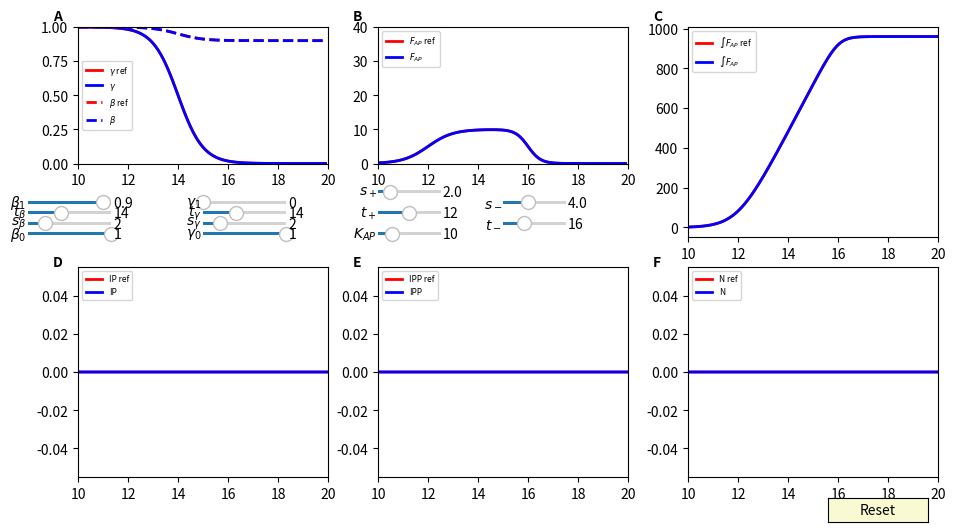

Reproduce this figure in Python.
import numpy as np
import matplotlib.pyplot as plt
from matplotlib.widgets import Slider, Button, RadioButtons
from matplotlib import interactive
import math


def sigmoid(t,a,b,c,d=None):
    """ return the value of sigmoid for t """
    # t, time
    # a,b,c,d sigmoid parameters
    if d==None:
        d=0.
    return a+(d-a)/(1.+math.exp(-b*(t-c)))

def sigabcd(t,a,b,c,d):
    return np.array([sigmoid(ti,a,b,c,d) for ti in t])

def fap(t,kap,tp,sp,tm,sm):
    return kap*(1.-sigmoid(t,1.,sp,tp,0.))*sigmoid(t,1.,sm,tm,0.)

def fapt(t,kap,tp,sp,tm,sm):
    return np.array([fap(ti,kap,tp,sp,tm,sm) for ti in t])


def prepare_param_and_arrays(val_arg):
    [a_alpha,b_alpha,c_alpha,d_alpha,a_beta,b_beta,c_beta,d_beta,a_delta,b_delta,c_delta,d_delta,a_gamma,b_gamma,c_gamma,d_gamma,d_dAPb,Tstart,Tend,T1G1,T1S,T1G2,T1M,T2G1,T2S,T2G2,T2M,Nm]=val_arg
    Nm = int(Nm)   # number of mesh points in the shorter phase (usually M)
    T1_cycle =T1G1+T1S+T1G2+T1M
    T2_cycle =T2G1+T2S+T2G2+T2M
    
    list_arrays=prepare_arrays(T1_cycle,T1M,T2_cycle,Nm,Tstart,Tend)
    return list_arrays


def prepare_arrays(T1_cycle,T1M,T2_cycle,Nm,Tstart,Tend):
    
    Na_1=int(math.floor(Nm*T1_cycle/T1M))
    da_1=T1_cycle/Na_1
    T = Tend-Tstart # simulation length (day)
    dt=da_1
    Nt=int(math.floor(T*24./dt))+1
    #print "Na_1,da_1,dt,Nt ",Na_1,da_1,dt,Nt
    t_ = Tstart*np.ones(Nt+1)+dt*np.arange(Nt+1)/24.
    #print "t_",t_

    da_2=dt
    Na_2=int(math.floor(T2_cycle/da_2))+1
    ca_2=(Na_2*da_2-T2_cycle)/da_2
    
    a1_=da_1*np.arange(Na_1+1)
    a2_=da_2*np.arange(Na_2+1)
    a2_[Na_2]=T2_cycle
    
    IP1  = np.zeros(Nt+1)
    
    IP1a = np.zeros(Na_1+1)
    IP1w = np.zeros(Na_1+1)
    
    
    IP2  = np.zeros(Nt+1)
    IP2a = np.zeros(Na_2+1)
    IP2w = np.zeros(Na_2+1)
    
    N  = np.zeros(Nt+1)
    N_AP  = np.zeros(Nt+1)
    alpha_  = np.zeros(Nt+1)
    beta_   = np.zeros(Nt+1)
    gamma_  = np.zeros(Nt+1)
    delta_  = np.zeros(Nt+1)
    
    IP1G1  = np.zeros(Nt+1)
    IP1S  = np.zeros(Nt+1)
    IP1G2  = np.zeros(Nt+1)
    IP1M  = np.zeros(Nt+1)
    IP2G1  = np.zeros(Nt+1)
    IP2S  = np.zeros(Nt+1)
    IP2G2  = np.zeros(Nt+1)
    IP2M  = np.zeros(Nt+1)
    return dt,da_1,da_2,Nt,Na_1,Na_2,ca_2,t_,alpha_,beta_,gamma_,delta_,a1_,a2_,IP1,IP1G1,IP1S,IP1G2,IP1M,IP1a,IP1w,IP2,IP2G1,IP2S,IP2G2,IP2M,IP2a,IP2w,N,N_AP


def compute_sol(input_arg):
    T1G1=20.9
    T1S=6.4
    T1G2=1.6
    T1M=0.5
    
    T2G1=21.3
    T2S=2.8
    T2G2=1.6
    T2M=0.5
    
    K_AP=8.
    alpha_0=1.
    alpha_1=0.
    s_alpha=3.34
    t_alpha=11.84
    
    beta_0=1
    beta_1=1.
    t_beta=25.
    s_beta=1.
    
    t_gamma=14.
    gamma_1=1.
    s_gamma=10.
    gamma_0=0.5
    
    delta_0=1.
    delta_1=0.
    t_delta=16.71
    s_delta=2.80
    [K_AP,t_alpha,s_alpha,t_delta,s_delta,gamma_0,s_gamma,t_gamma,gamma_1,beta_0,s_beta,t_beta,beta_1]=input_arg
    
    Nm=5
    Tstart=9.
    Tend=20.
    
    val_arg=[alpha_0,s_alpha,t_alpha,alpha_1,beta_0,s_beta,t_beta,beta_1,delta_0,s_delta,t_delta,delta_1,gamma_0,s_gamma,t_gamma,gamma_1,K_AP,Tstart,Tend,T1G1,T1S,T1G2,T1M,T2G1,T2S,T2G2,T2M,Nm]
    T1C=(T1G1+T1S+T1G2+T1M)
    T2C=(T2G1+T2S+T2G2+T2M)
    t_exp=range(9,20)
    list_arrays=prepare_param_and_arrays(val_arg)
    t_=list_arrays[7]
    dt=list_arrays[0]
    da_1=list_arrays[1]
    Na_1=list_arrays[4]
    alpha_=list_arrays[8]
    beta_=list_arrays[9]
    gamma_=list_arrays[10]
    delta_=list_arrays[11]
    
    ntim=len(alpha_)
    t_=np.linspace(Tstart,Tend,ntim)
    alpha_=sigabcd(t_,alpha_0,s_alpha,t_alpha,alpha_1)
    beta_=sigabcd(t_,beta_0,s_beta,t_beta,beta_1)
    gamma_=sigabcd(t_,gamma_0,s_gamma,t_gamma,gamma_1)
    delta_=sigabcd(t_,delta_0,s_delta,t_delta,delta_1)
    F_AP_=K_AP*(1.-alpha_)*delta_
    F_AP_int=[0]
    for i in range(len(t_)-1):
        F_AP_int.append(F_AP_int[i]+dt*F_AP_[i])
    IP1=list_arrays[14]
    IP1S=list_arrays[16]
    IP1M=list_arrays[18]
    IP2=list_arrays[21]
    IP2S=list_arrays[23]
    IP2M=list_arrays[25]
    N=list_arrays[28]
    N_AP=list_arrays[29]
    return t_,IP1,IP1S,IP1M,IP2,IP2S,IP2M,N,N_AP,F_AP_int




%matplotlib notebook
fig, ax = plt.subplots(figsize=(10,6))
vert=False
left_gamma=0.05
bottom_gamma=0.5
width_gamma=0.25
height_gamma=0.35

left_fap=0.35
bottom_fap=0.5
width_fap=0.25
height_fap=0.35

left_ip=0.05
bottom_ip=0.1
width_ip=0.25
height_ip=0.35

left_ipp=0.35
bottom_ipp=0.1
width_ipp=0.25
height_ipp=0.35

left_n=0.66
bottom_n=0.1
width_n=0.25
height_n=0.35

left_int=0.66
bottom_int=0.5
width_int=0.25
height_int=0.35




plt.subplots_adjust(left=left_gamma, bottom=bottom_gamma+0.35*height_gamma,right=left_gamma+width_gamma, top=bottom_gamma+height_gamma)

Tmax=20
Tmin=10
t = np.arange(Tmin, Tmax, 0.1)
gamma_0 = 1.
gamma_1 = 0.
t_gamma= 14.
s_gamma=2.
beta_0 = 1.
beta_1 = 0.9
t_beta= 14.
s_beta=2.
kapmax=40.
kap0=10.
tp0=12.
sp0=2
tm0=16.
sm0=4


(a0,b0,c0,d0)=(gamma_0,s_gamma,t_gamma,gamma_1)
sg = sigabcd(t,gamma_0,s_gamma,t_gamma,gamma_1)
plt.plot(t, sg, lw=2, color='red',label=r'$\gamma$ ref')
lgamma, = plt.plot(t, sg, lw=2, color='blue',label=r'$\gamma$')
(a0,b0,c0,d0)=(beta_0,s_beta,t_beta,beta_1)
sb = sigabcd(t,beta_0,s_beta,t_beta,beta_1)
plt.plot(t, sb, '--',lw=2, color='red',label=r'$\beta$ ref')
lbeta, = plt.plot(t, sb, '--',lw=2, color='blue',label=r'$\beta$')
plt.text(9.,1.05,'A', fontsize=10, fontweight='bold')
plt.text(21.,1.05,'B', fontsize=10, fontweight='bold')
plt.text(33.,1.05,'C', fontsize=10, fontweight='bold')
plt.text(9.,-0.75,'D', fontsize=10, fontweight='bold')
plt.text(21.,-0.75,'E', fontsize=10, fontweight='bold')
plt.text(33.,-0.75,'F', fontsize=10, fontweight='bold')
plt.legend(loc=6,prop={'size': 6})
plt.axis([Tmin, Tmax, 0., 1.])

s = fapt(t,kap0,tp0,sp0,tm0,sm0)
FAP = plt.axes([left_fap, bottom_fap+0.35*height_fap, width_fap, 0.65*height_fap], facecolor='white')
FAP.plot(t, s, lw=2, color='red', label=r'$F_{AP}$ ref')
lfap, = FAP.plot(t, s, lw=2, color='blue', label=r'$F_{AP}$')
FAP.legend(loc=2,prop={'size': 6})
FAP.axis([Tmin, Tmax, 0., kapmax])





var_arg=[kap0,tp0,sp0,tm0,sm0,gamma_0,s_gamma,t_gamma,gamma_1,beta_0,s_beta,t_beta,beta_1]
t_,IP1,IP1S,IP1M,IP2,IP2S,IP2M,N,N_AP,F_AP_int=compute_sol(var_arg)
plt_IP=plt.axes([left_ip, bottom_ip, width_ip, height_ip], facecolor='white')
plt_IP.plot(t_, IP1+IP2, lw=2, color='red',label='IP ref')
l_IP, = plt_IP.plot(t_, IP1+IP2, lw=2, color='blue',label='IP')
plt.legend(loc=2,prop={'size': 6})
plt_IP.set_xlim([Tmin, Tmax])
maxIP=max(IP1+IP2)

plt_IPP=plt.axes([left_ipp, bottom_ipp, width_ipp, height_ipp], facecolor='white')
plt_IPP.plot(t_, IP2, lw=2, color='red',label='IPP ref')
l_IPP, = plt_IPP.plot(t_, IP2, lw=2, color='blue',label='IPP')
plt.legend(loc=2,prop={'size': 6})
plt_IPP.set_xlim([Tmin, Tmax])
maxIPP=max(IP2)

plt_N=plt.axes([left_n, bottom_n, width_n, height_n], facecolor='white')
plt_N.plot(t_, N, lw=2, color='red',label='N ref')
l_N, = plt_N.plot(t_, N, lw=2, color='blue',label='N')
plt.legend(loc=2,prop={'size': 6})
plt_N.set_xlim([Tmin, Tmax])
maxN=max(N)

plt_FAP_int=plt.axes([left_int, bottom_int, width_int, height_int], facecolor='white')
plt_FAP_int.plot(t_, F_AP_int, lw=2, color='red',label=r'$\int F_{AP}$ ref')
l_int, = plt_FAP_int.plot(t_, F_AP_int, lw=2, color='blue',label=r'$\int F_{AP}$')
plt.legend(loc=2,prop={'size': 6})
plt_FAP_int.set_xlim([Tmin, Tmax])
maxfapint=max(F_AP_int)


xgamma=left_gamma+width_gamma/2
axcolor = 'lightgoldenrodyellow'
agxa0 = plt.axes([xgamma, bottom_gamma, width_gamma/3, 0.03*height_gamma], facecolor=axcolor)
agxb0 = plt.axes([xgamma, bottom_gamma+0.05*height_gamma, width_gamma/3, 0.03*height_gamma], facecolor=axcolor)
agxc0 = plt.axes([xgamma, bottom_gamma+0.1*height_gamma, width_gamma/3, 0.03*height_gamma], facecolor=axcolor)
agxd0 = plt.axes([xgamma, bottom_gamma+0.15*height_gamma, width_gamma/3, 0.03*height_gamma], facecolor=axcolor)

sga0 = Slider(agxa0, r'$\gamma_0$', 0., 1., valinit=gamma_0)
sgb0 = Slider(agxb0, r'$s_\gamma$', 0., 10.0, valinit=s_gamma)
sgc0 = Slider(agxc0, r'$t_\gamma$', 10., 20.0, valinit=t_gamma)
sgd0 = Slider(agxd0, r'$\gamma_1$', 0., 1., valinit=gamma_1)

def update_gamma(val):
    a = sga0.val
    b = sgb0.val
    c = sgc0.val
    d = sgd0.val
    lgamma.set_ydata(sigabcd(t,a,b,c,d))
    (gamma_0,s_gamma,t_gamma,gamma_1)=(a,b,c,d)
    var_arg=[kap0,tp0,sp0,tm0,sm0,gamma_0,s_gamma,t_gamma,gamma_1,beta_0,s_beta,t_beta,beta_1]
    t_,IP1,IP1S,IP1M,IP2,IP2S,IP2M,N,N_AP,F_AP_int=compute_sol(var_arg)
    l_IP.set_ydata(IP1+IP2)
    l_IPP.set_ydata(IP2)
    l_N.set_ydata(N)
    l_int.set_ydata(F_AP_int)
    plt_FAP_int.set_ylim([0, max(maxfapint,max(F_AP_int))])
    plt_N.set_ylim([0, max(max(N),maxN)])
    plt_IP.set_ylim([0, max(max(IP1+IP2),maxIP)])
    plt_IPP.set_ylim([0, max(max(IP2),maxIPP)])
    fig.canvas.draw_idle()

sga0.on_changed(update_gamma)
sgb0.on_changed(update_gamma)
sgd0.on_changed(update_gamma)
sgc0.on_changed(update_gamma)


axcolor = 'lightgoldenrodyellow'
xbeta=0.
abxa0 = plt.axes([xbeta, bottom_gamma, width_gamma/3, 0.03*height_gamma], facecolor=axcolor)
abxb0 = plt.axes([xbeta, bottom_gamma+0.05*height_gamma, width_gamma/3, 0.03*height_gamma], facecolor=axcolor)
abxc0 = plt.axes([xbeta, bottom_gamma+0.1*height_gamma, width_gamma/3, 0.03*height_gamma], facecolor=axcolor)
abxd0 = plt.axes([xbeta, bottom_gamma+0.15*height_gamma, width_gamma/3, 0.03*height_gamma], facecolor=axcolor)

sba0 = Slider(abxa0, r'$\beta_0$', 0., 1., valinit=beta_0)
sbb0 = Slider(abxb0, r'$s_\beta$', 0., 10.0, valinit=s_beta)
sbc0 = Slider(abxc0, r'$t_\beta$', 10., 20.0, valinit=t_beta)
sbd0 = Slider(abxd0, r'$\beta_1$', 0., 1., valinit=beta_1)

def update_beta(val):
    a = sba0.val
    b = sbb0.val
    c = sbc0.val
    d = sbd0.val
    lbeta.set_ydata(sigabcd(t,a,b,c,d))
    (beta_0,s_beta,t_beta,beta_1)=(a,b,c,d)
    var_arg=[kap0,tp0,sp0,tm0,sm0,gamma_0,s_gamma,t_gamma,gamma_1,beta_0,s_beta,t_beta,beta_1]
    t_,IP1,IP1S,IP1M,IP2,IP2S,IP2M,N,N_AP,F_AP_int=compute_sol(var_arg)
    l_IP.set_ydata(IP1+IP2)
    l_IPP.set_ydata(IP2)
    l_N.set_ydata(N)
    l_int.set_ydata(F_AP_int)
    plt_FAP_int.set_ylim([0, max(maxfapint,max(F_AP_int))])
    plt_N.set_ylim([0, max(max(N),maxN)])
    plt_IP.set_ylim([0, max(max(IP1+IP2),maxIP)])
    plt_IPP.set_ylim([0, max(max(IP2),maxIPP)])
    fig.canvas.draw_idle()
sba0.on_changed(update_beta)
sbb0.on_changed(update_beta)
sbd0.on_changed(update_beta)
sbc0.on_changed(update_beta)




axcolor = 'lightgoldenrodyellow'
xfap=left_fap
fxkap0 = plt.axes([xfap, bottom_fap, width_fap/4,0.03*height_fap], facecolor=axcolor)
fxtp0 = plt.axes([xfap, bottom_fap+0.1*height_fap, width_fap/4,0.03*height_fap], facecolor=axcolor)
fxsp0 = plt.axes([xfap, bottom_fap+0.2*height_fap, width_fap/4,0.03*height_fap], facecolor=axcolor)
fxtm0 = plt.axes([xfap+width_fap/2, bottom_fap+0.05*height_fap, width_fap/4,0.03*height_fap], facecolor=axcolor)
fxsm0 = plt.axes([xfap+width_fap/2, bottom_fap+0.15*height_fap, width_fap/4,0.03*height_fap], facecolor=axcolor)

fkap0 = Slider(fxkap0, r'$K_{AP}$', 1., kapmax, valinit=kap0)
ftp0 = Slider(fxtp0, r'$t_+$', 10., 14.0, valinit=tp0)
fsp0 = Slider(fxsp0, r'$s_+$', 0.1, 10.0, valinit=sp0)
ftm0 = Slider(fxtm0, r'$t_-$', 14., 20., valinit=tm0)
fsm0 = Slider(fxsm0, r'$s_-$', 0.1, 10., valinit=sm0)

def update_fap(val):
    kap= fkap0.val
    tp = ftp0.val
    sp = fsp0.val
    tm = ftm0.val
    sm = fsm0.val
    lfap.set_ydata(fapt(t,kap,tp,sp,tm,sm))
    var_arg=[kap,tp,sp,tm,sm,gamma_0,s_gamma,t_gamma,gamma_1,beta_0,s_beta,t_beta,beta_1]
    t_,IP1,IP1S,IP1M,IP2,IP2S,IP2M,N,N_AP,F_AP_int=compute_sol(var_arg)
    l_IP.set_ydata(IP1+IP2)
    l_IPP.set_ydata(IP2)
    l_N.set_ydata(N)
    l_int.set_ydata(F_AP_int)
    plt_FAP_int.set_ylim([0, max(maxfapint,max(F_AP_int))])
    plt_N.set_ylim([0, max(max(N),maxN)])
    plt_IP.set_ylim([0, max(max(IP1+IP2),maxIP)])
    plt_IPP.set_ylim([0, max(max(IP2),maxIPP)])
    
    fig.canvas.draw_idle()
fkap0.on_changed(update_fap)
ftp0.on_changed(update_fap)
fsp0.on_changed(update_fap)
ftm0.on_changed(update_fap)
fsm0.on_changed(update_fap)


resetax = plt.axes([0.8, 0.025, 0.1, 0.04])
button = Button(resetax, 'Reset', color=axcolor, hovercolor='0.975')


def reset(event):
    sba0.reset()
    sbb0.reset()
    sbc0.reset()
    sbd0.reset()
    sga0.reset()
    sgb0.reset()
    sgc0.reset()
    sgd0.reset()
    fkap0.reset()
    ftp0.reset()
    fsp0.reset()
    ftm0.reset()
    fsm0.reset()
button.on_clicked(reset)



plt.show()








